7-way image classification set "data" from GitHub (Marshall-mk/EggPlantDisease); label vocabulary: healthy leaf, insect pest disease, leaf spot disease, mosaic virus disease, small leaf disease, white mold disease, wilt disease.

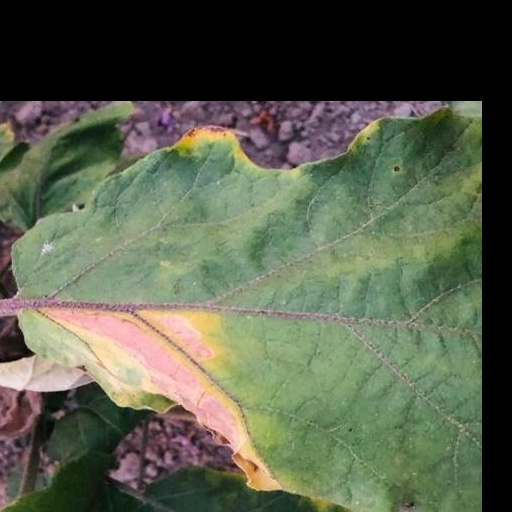
Label: leaf spot disease

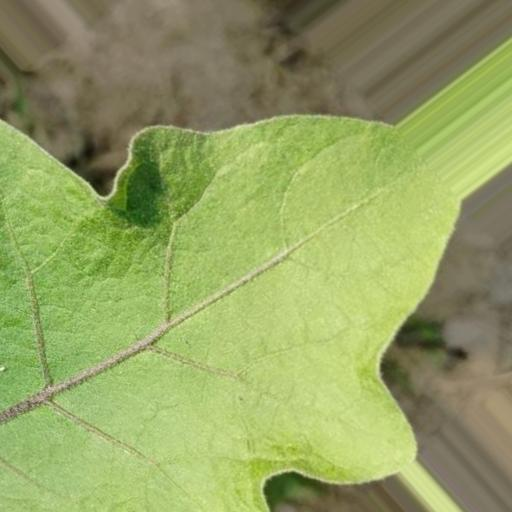
Label: healthy leaf

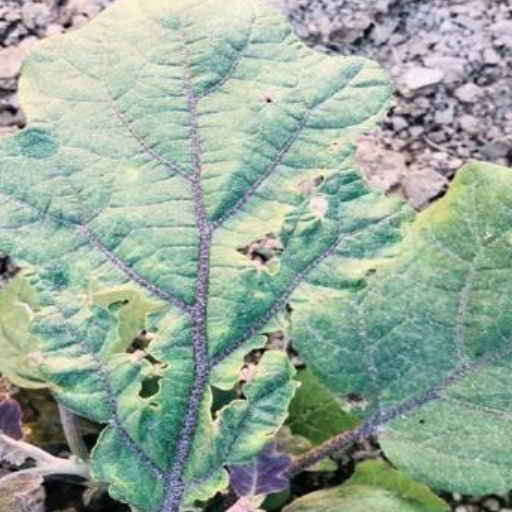
Label: insect pest disease

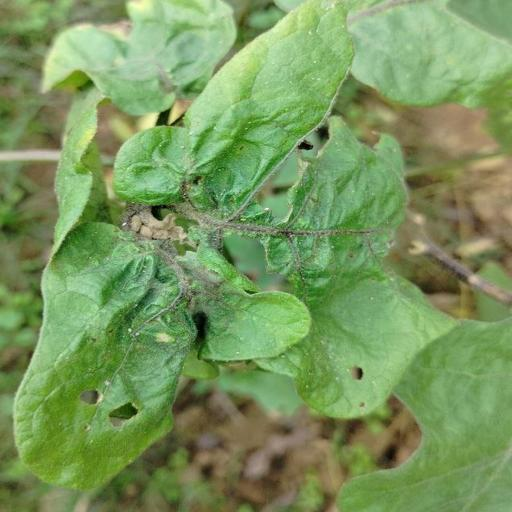
Label: small leaf disease

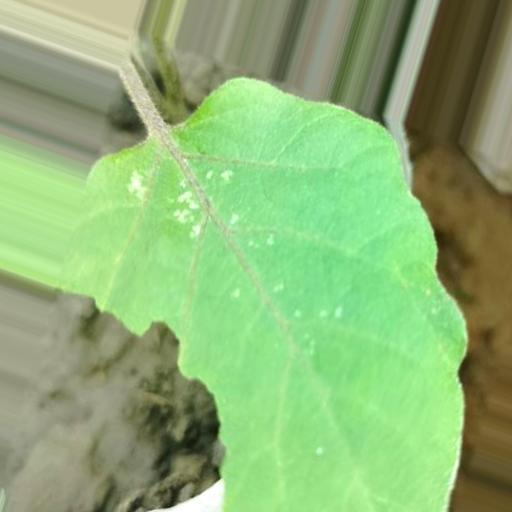
Label: white mold disease

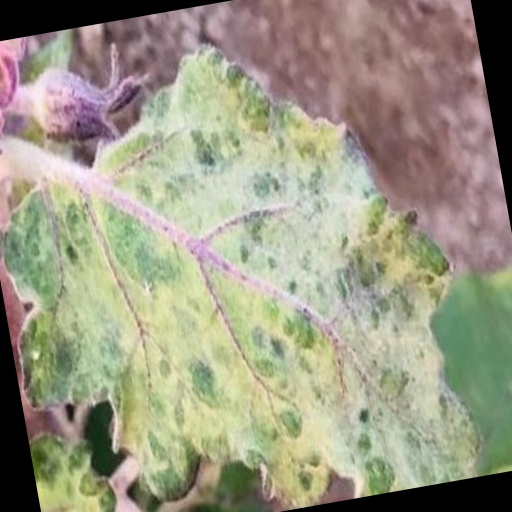
Label: mosaic virus disease
